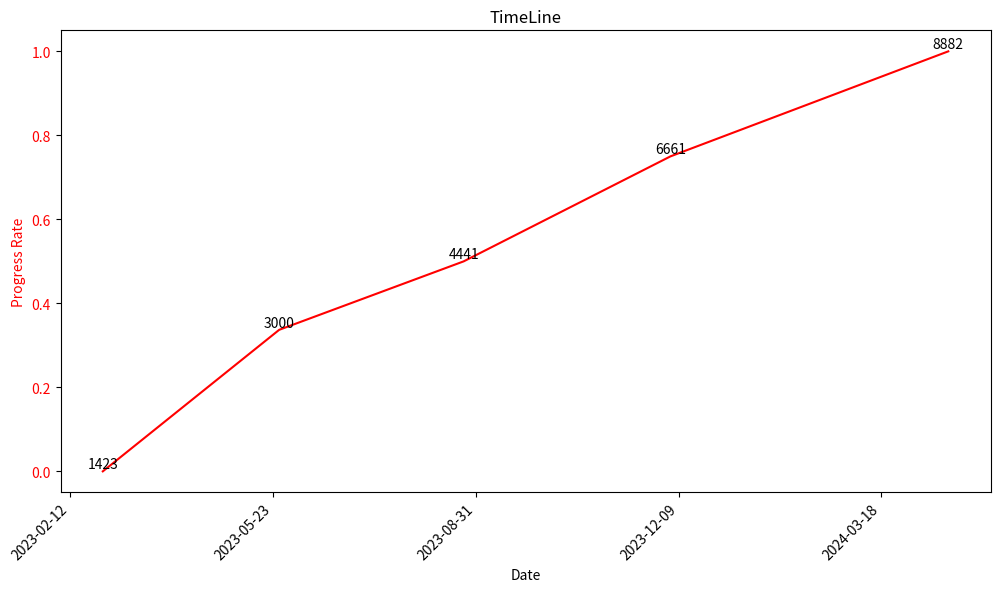

Here is the Python script that generated this plot:
import matplotlib.pyplot as plt
from datetime import datetime, timedelta

# x축 데이터
x = ['2023.02.28', '2023.05.26', '2023.08.25', '2023.12.05', '2024.04.20']

# y축 데이터
cumulative_count = [1423, 3000, 4441, 6661, 8882] # 누적 건수
progress_rate = [0, 0.337, 0.5, 0.75, 1] # 진행율

# x축 데이터를 datetime 타입으로 변환
x = [datetime.strptime(date, '%Y.%m.%d').date() for date in x]

# 그래프 그리기
fig, ax1 = plt.subplots(figsize=(12,6))

# 진행율 그래프 설정
ax1.set_xlabel('Date')
ax1.set_ylabel('Progress Rate', color='red')
ax1.plot(x, progress_rate, color='red')
ax1.tick_params(axis='y', labelcolor='red')

# x축 tick 간격 및 위치 설정
x_ticks = [x[0], x[1], x[2], x[3], x[4]]
plt.xticks(x_ticks, rotation=45, ha='right')
plt.gca().xaxis.set_major_locator(plt.MaxNLocator(5))

# 진행 건수 표시
for i in range(len(x)):
    ax1.text(x[i], progress_rate[i], str(cumulative_count[i]), ha='center', va='bottom')

plt.title('TimeLine')
plt.show()
